Image classification data set "Cat_Dog" (kittyismylife/Cat_Dog on GitHub). Class labels (2): cat, dog.

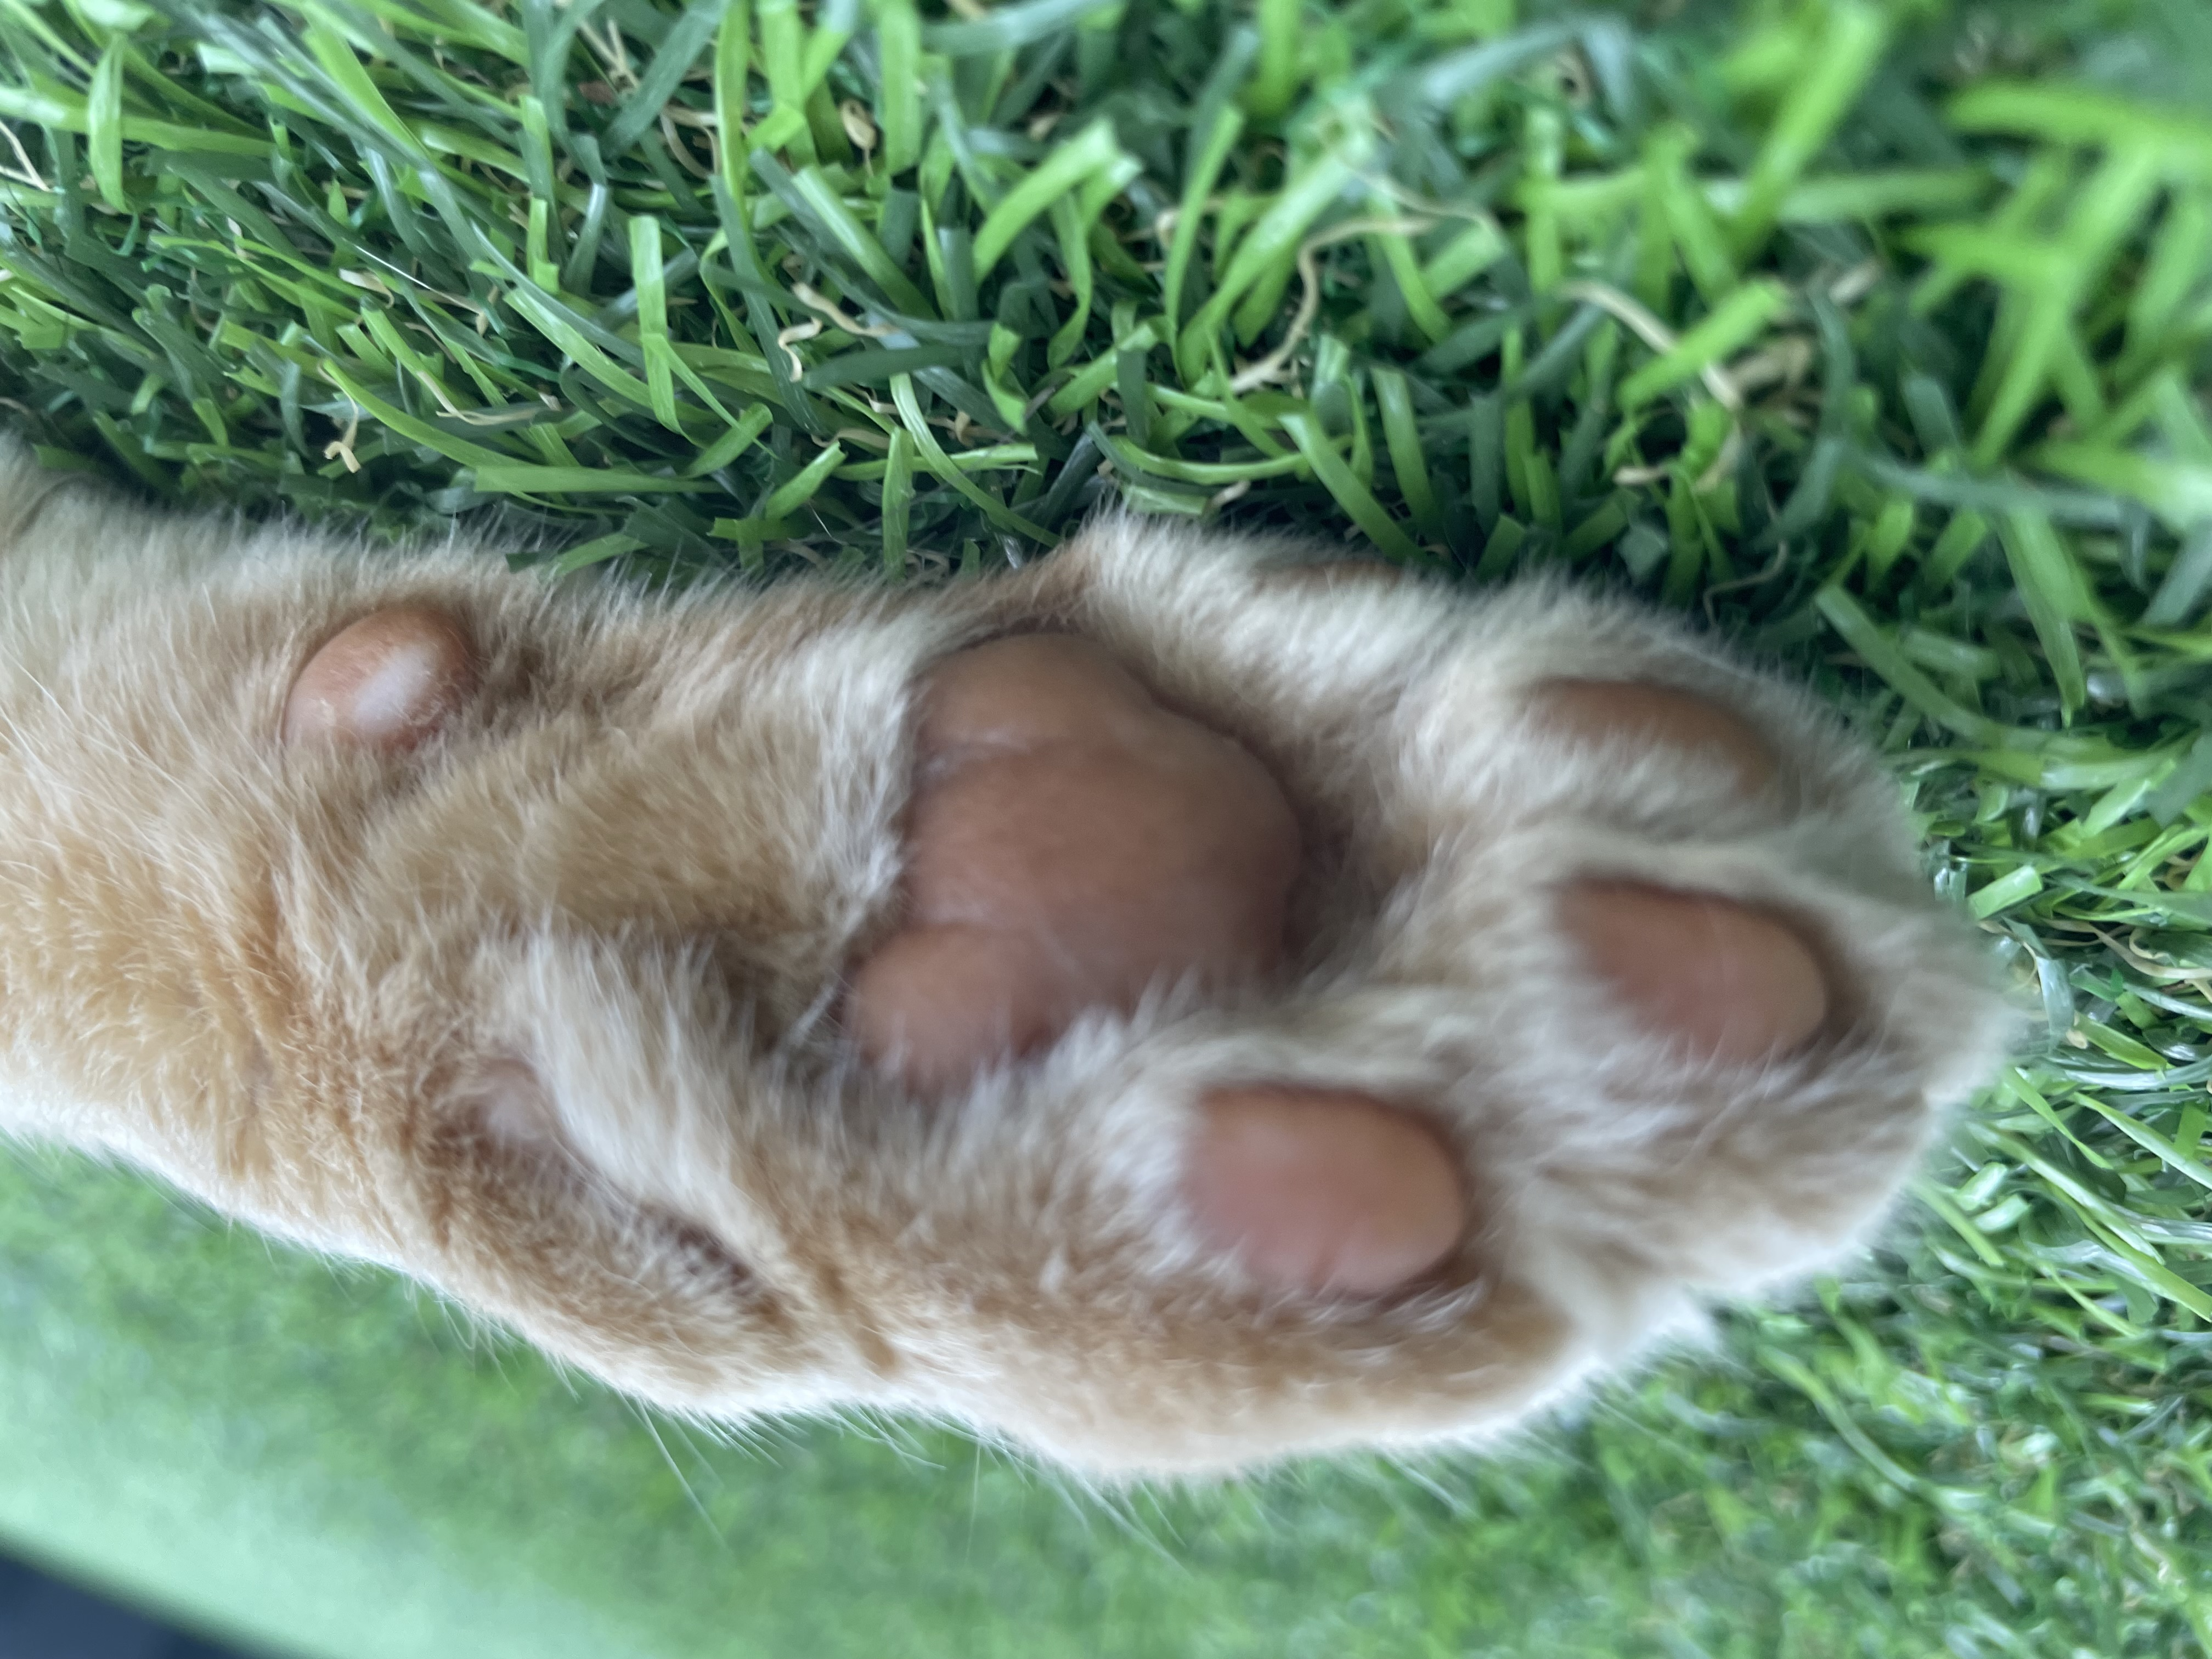
Label: cat

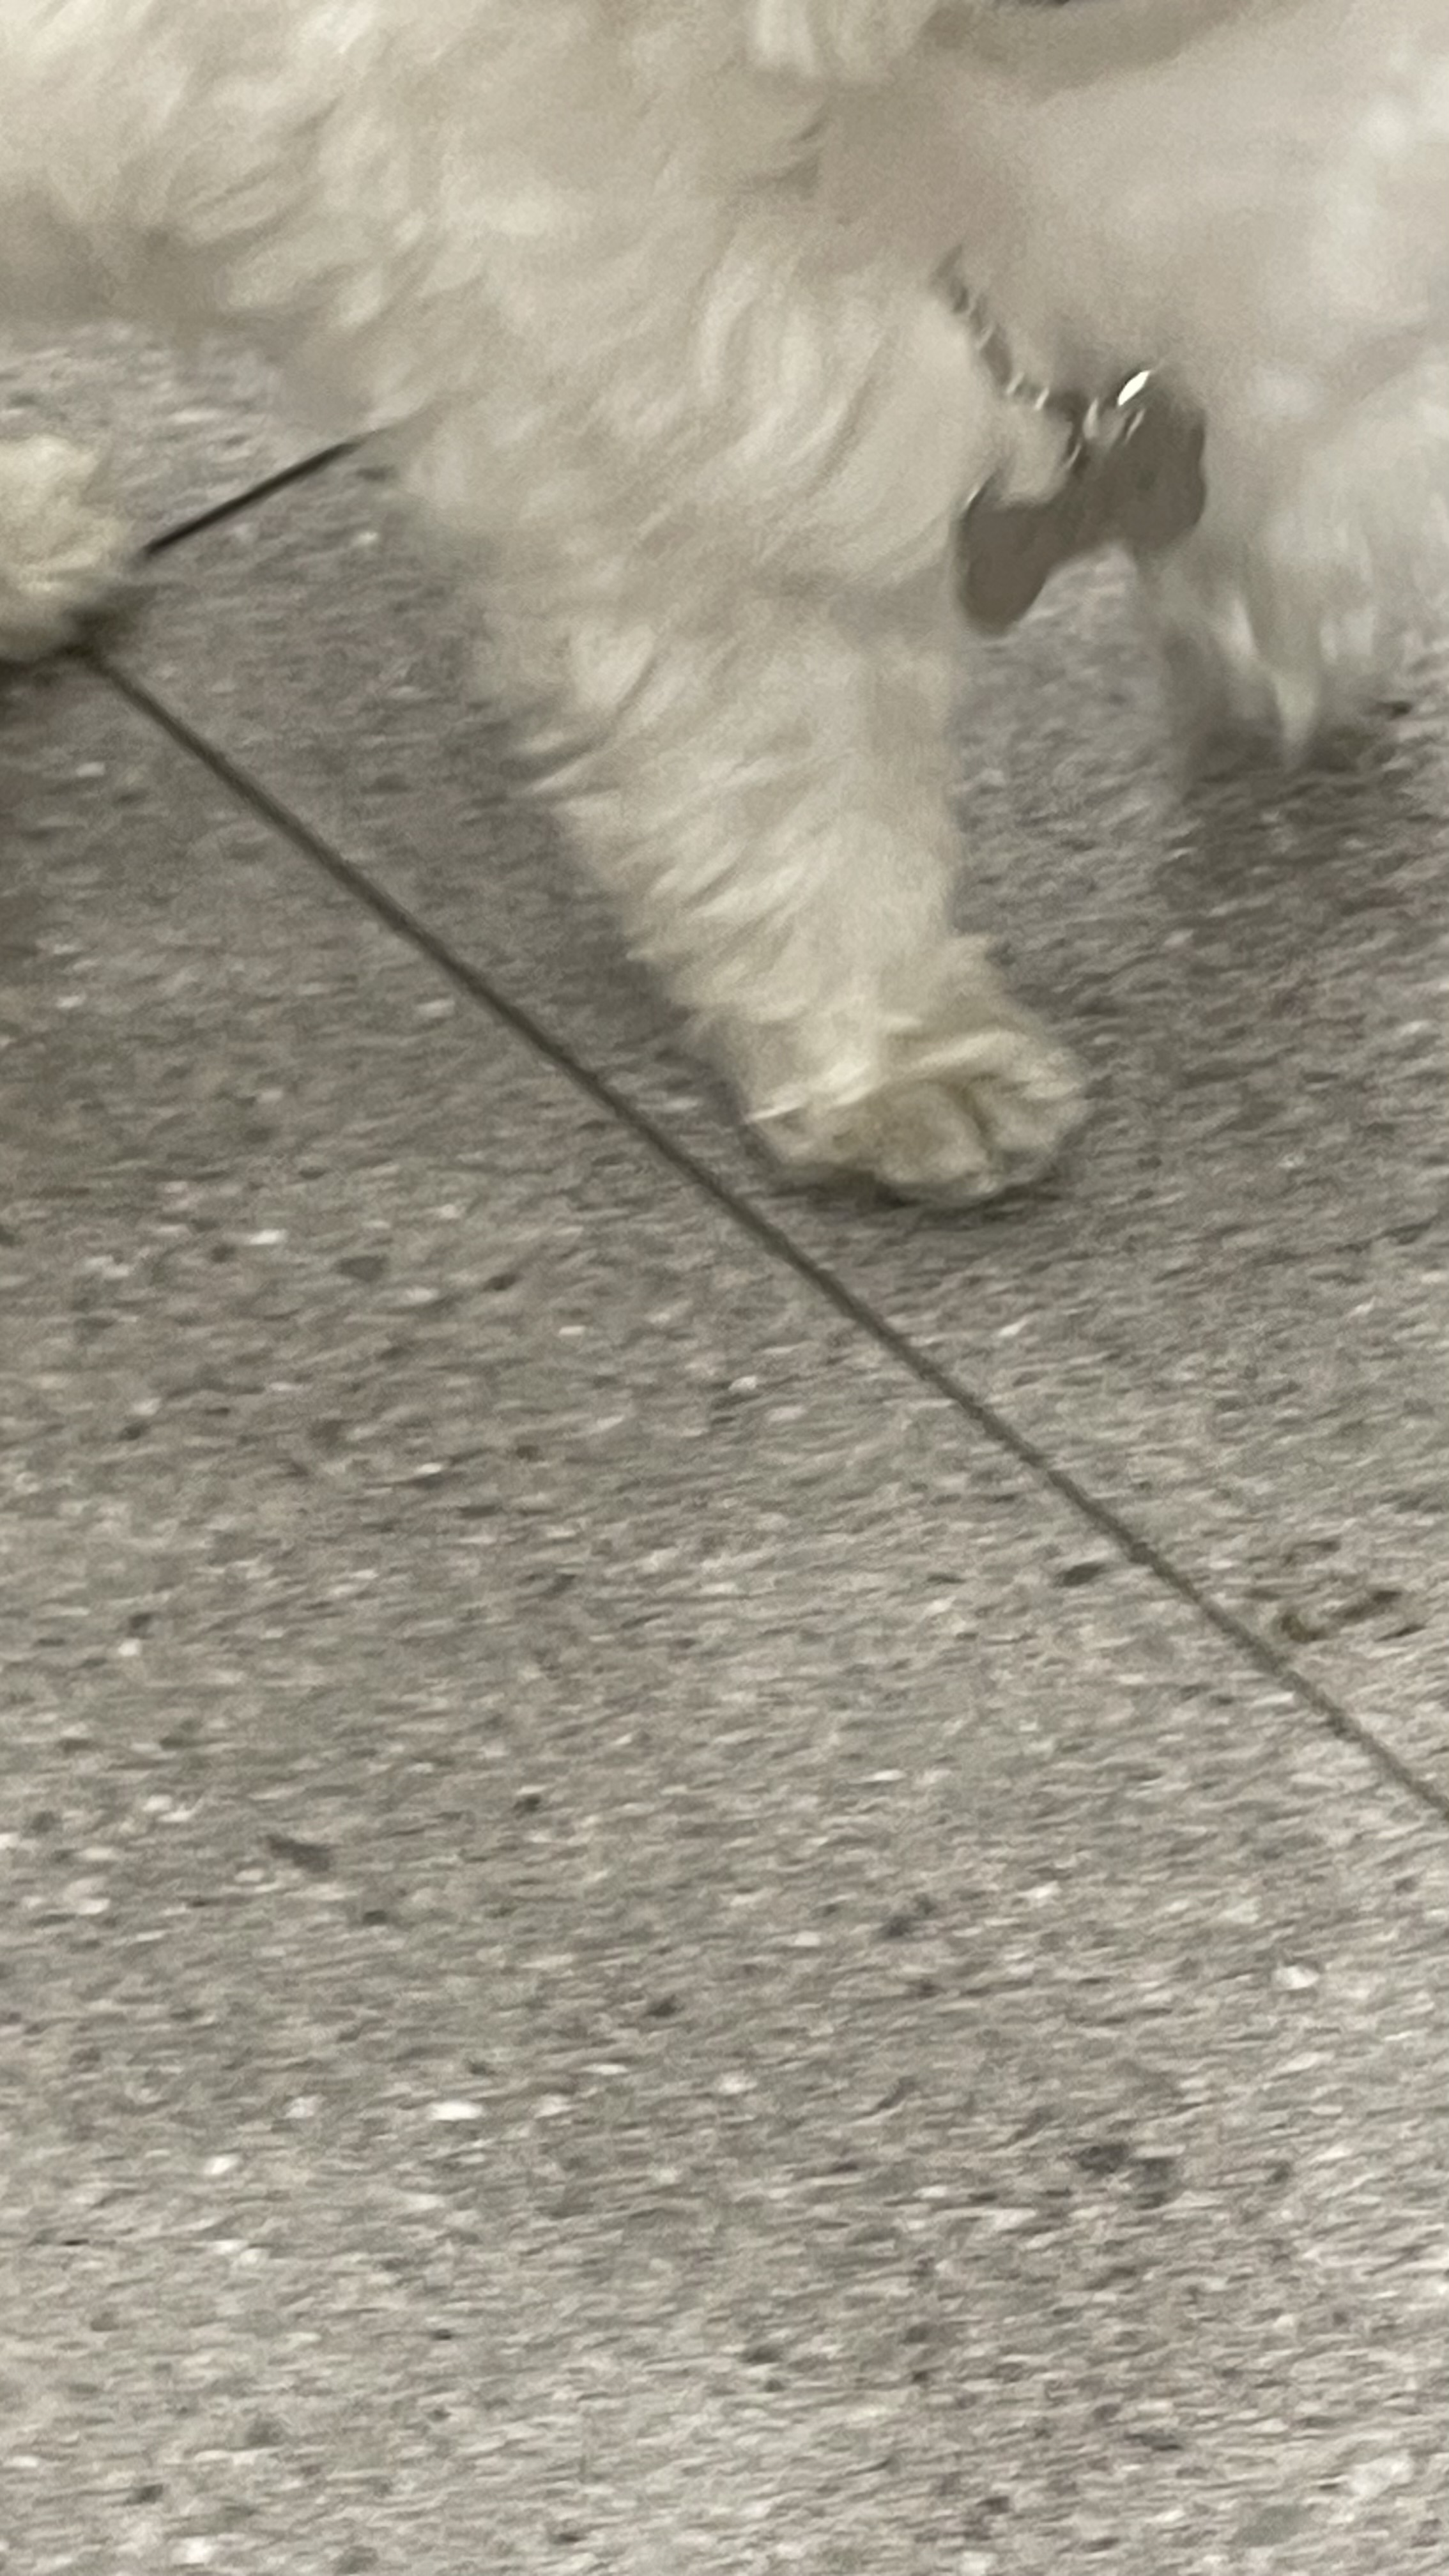
Label: dog

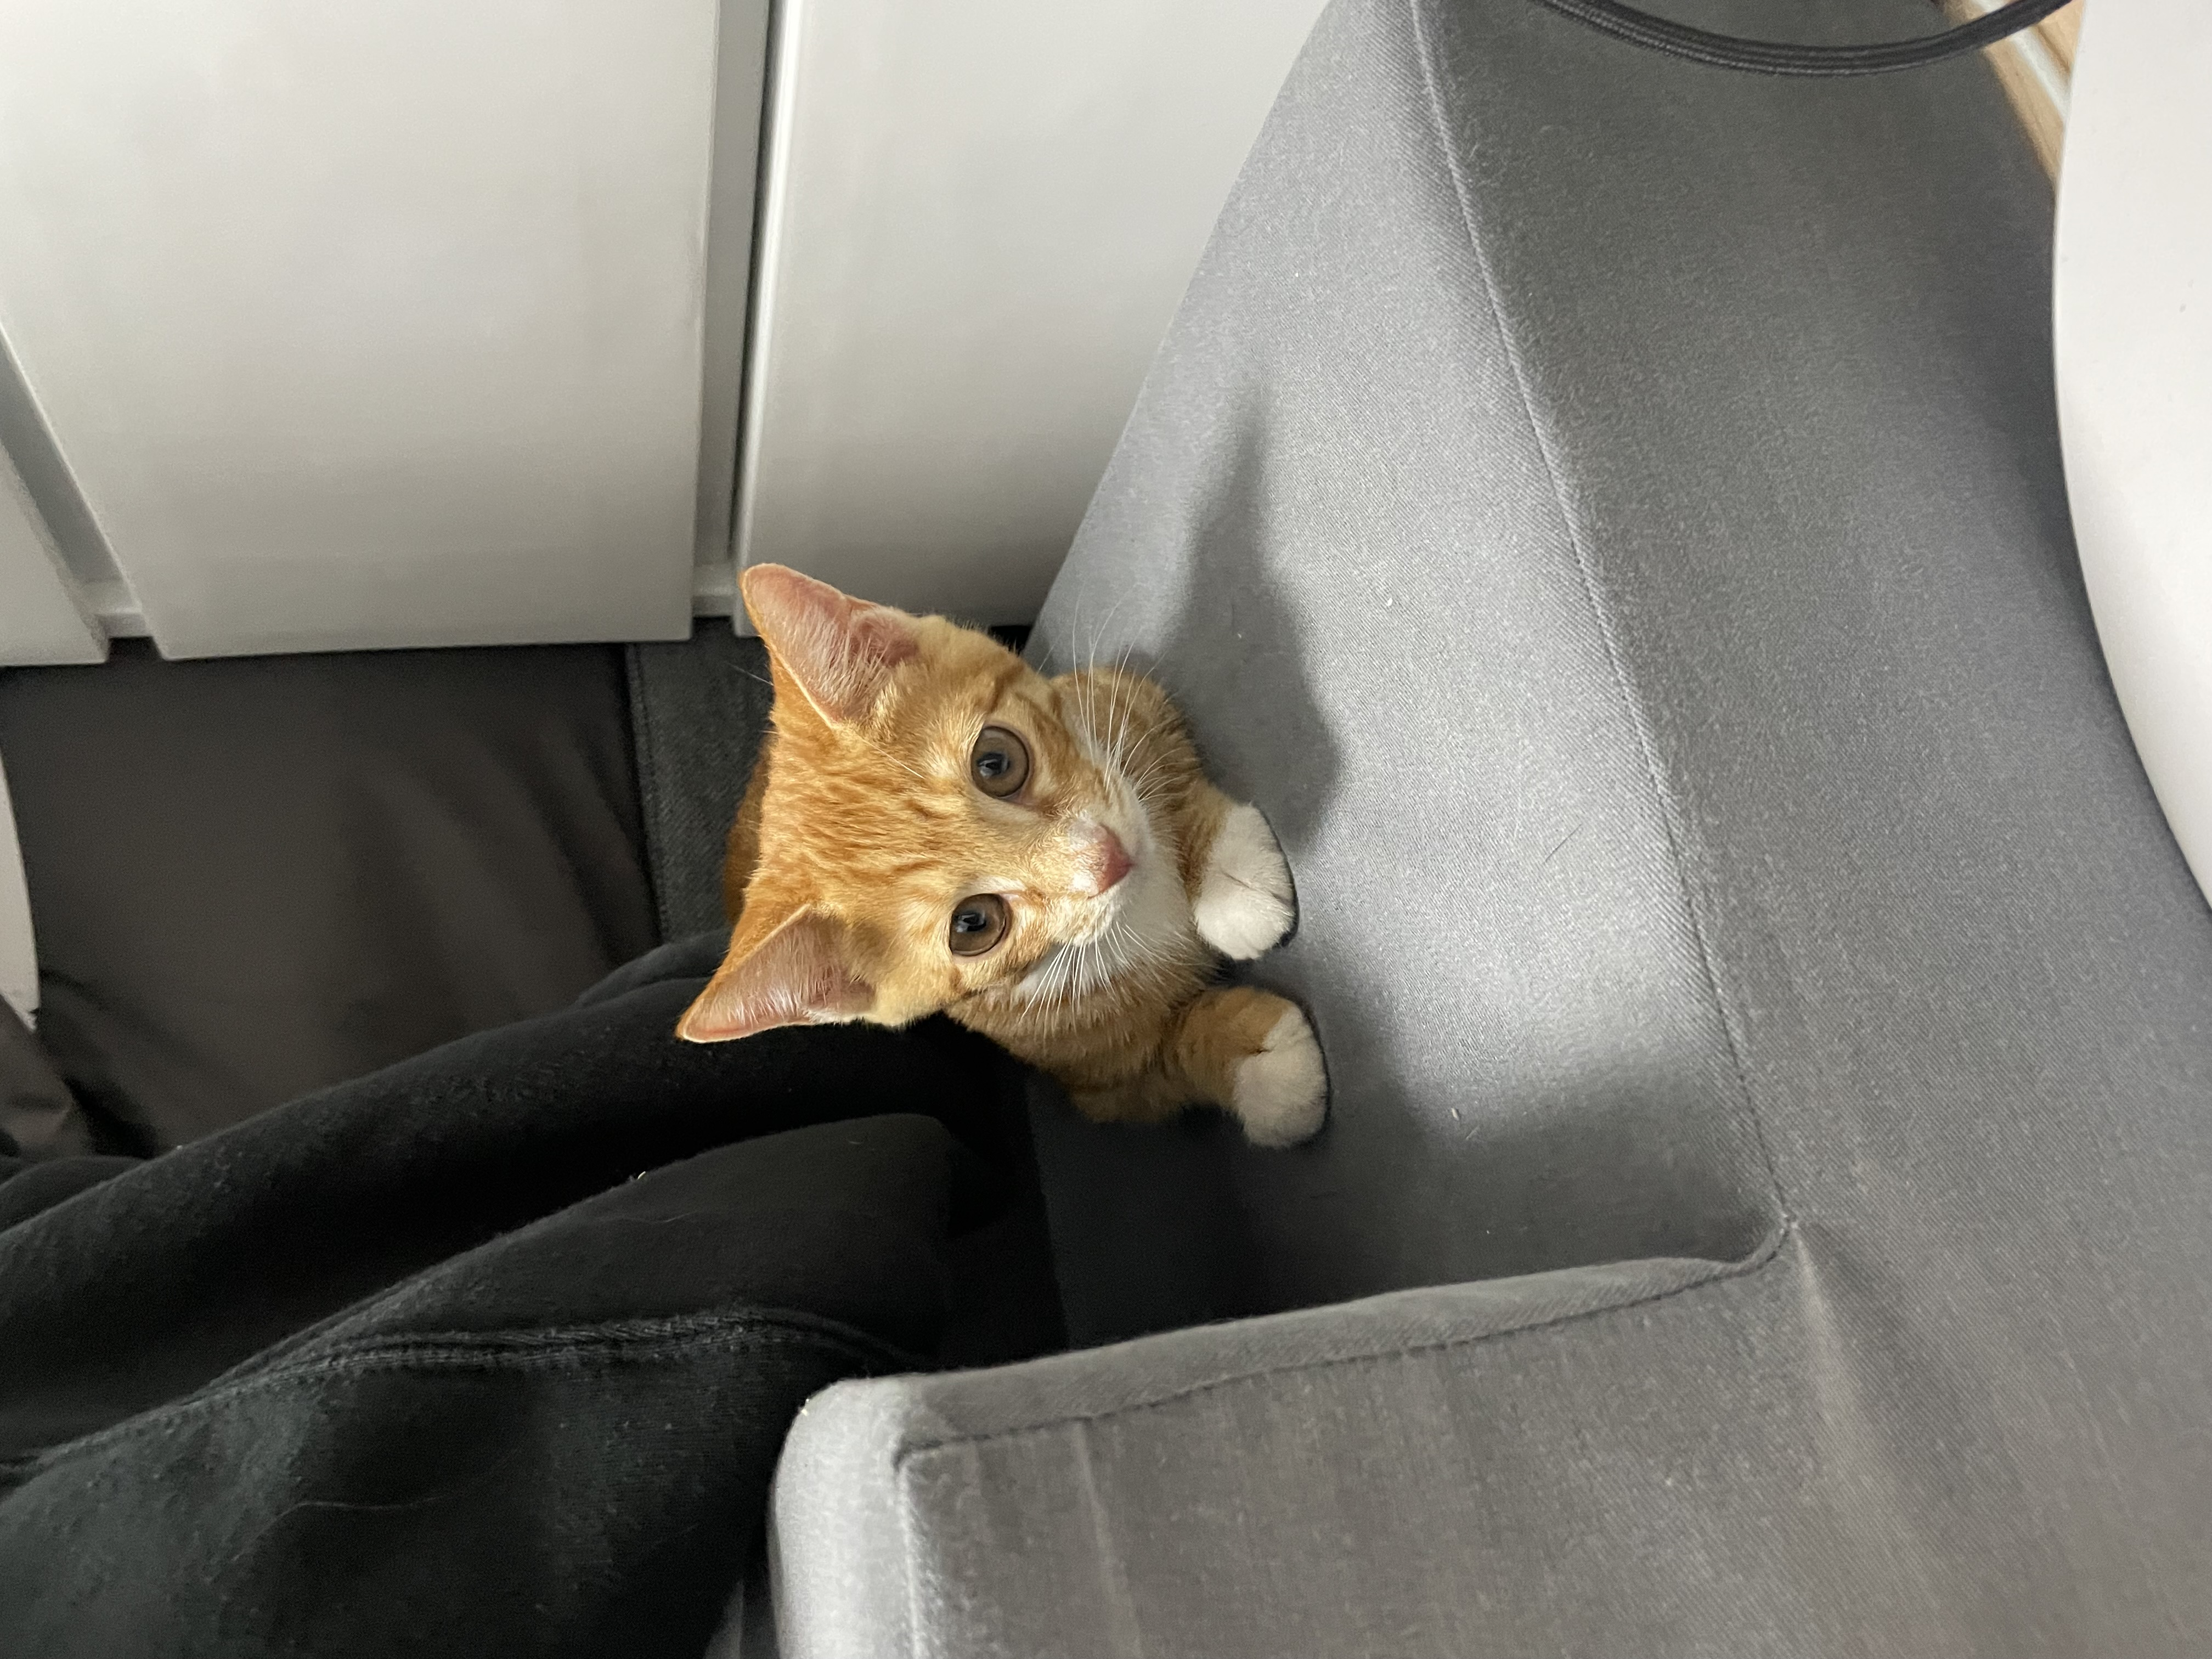
Label: cat

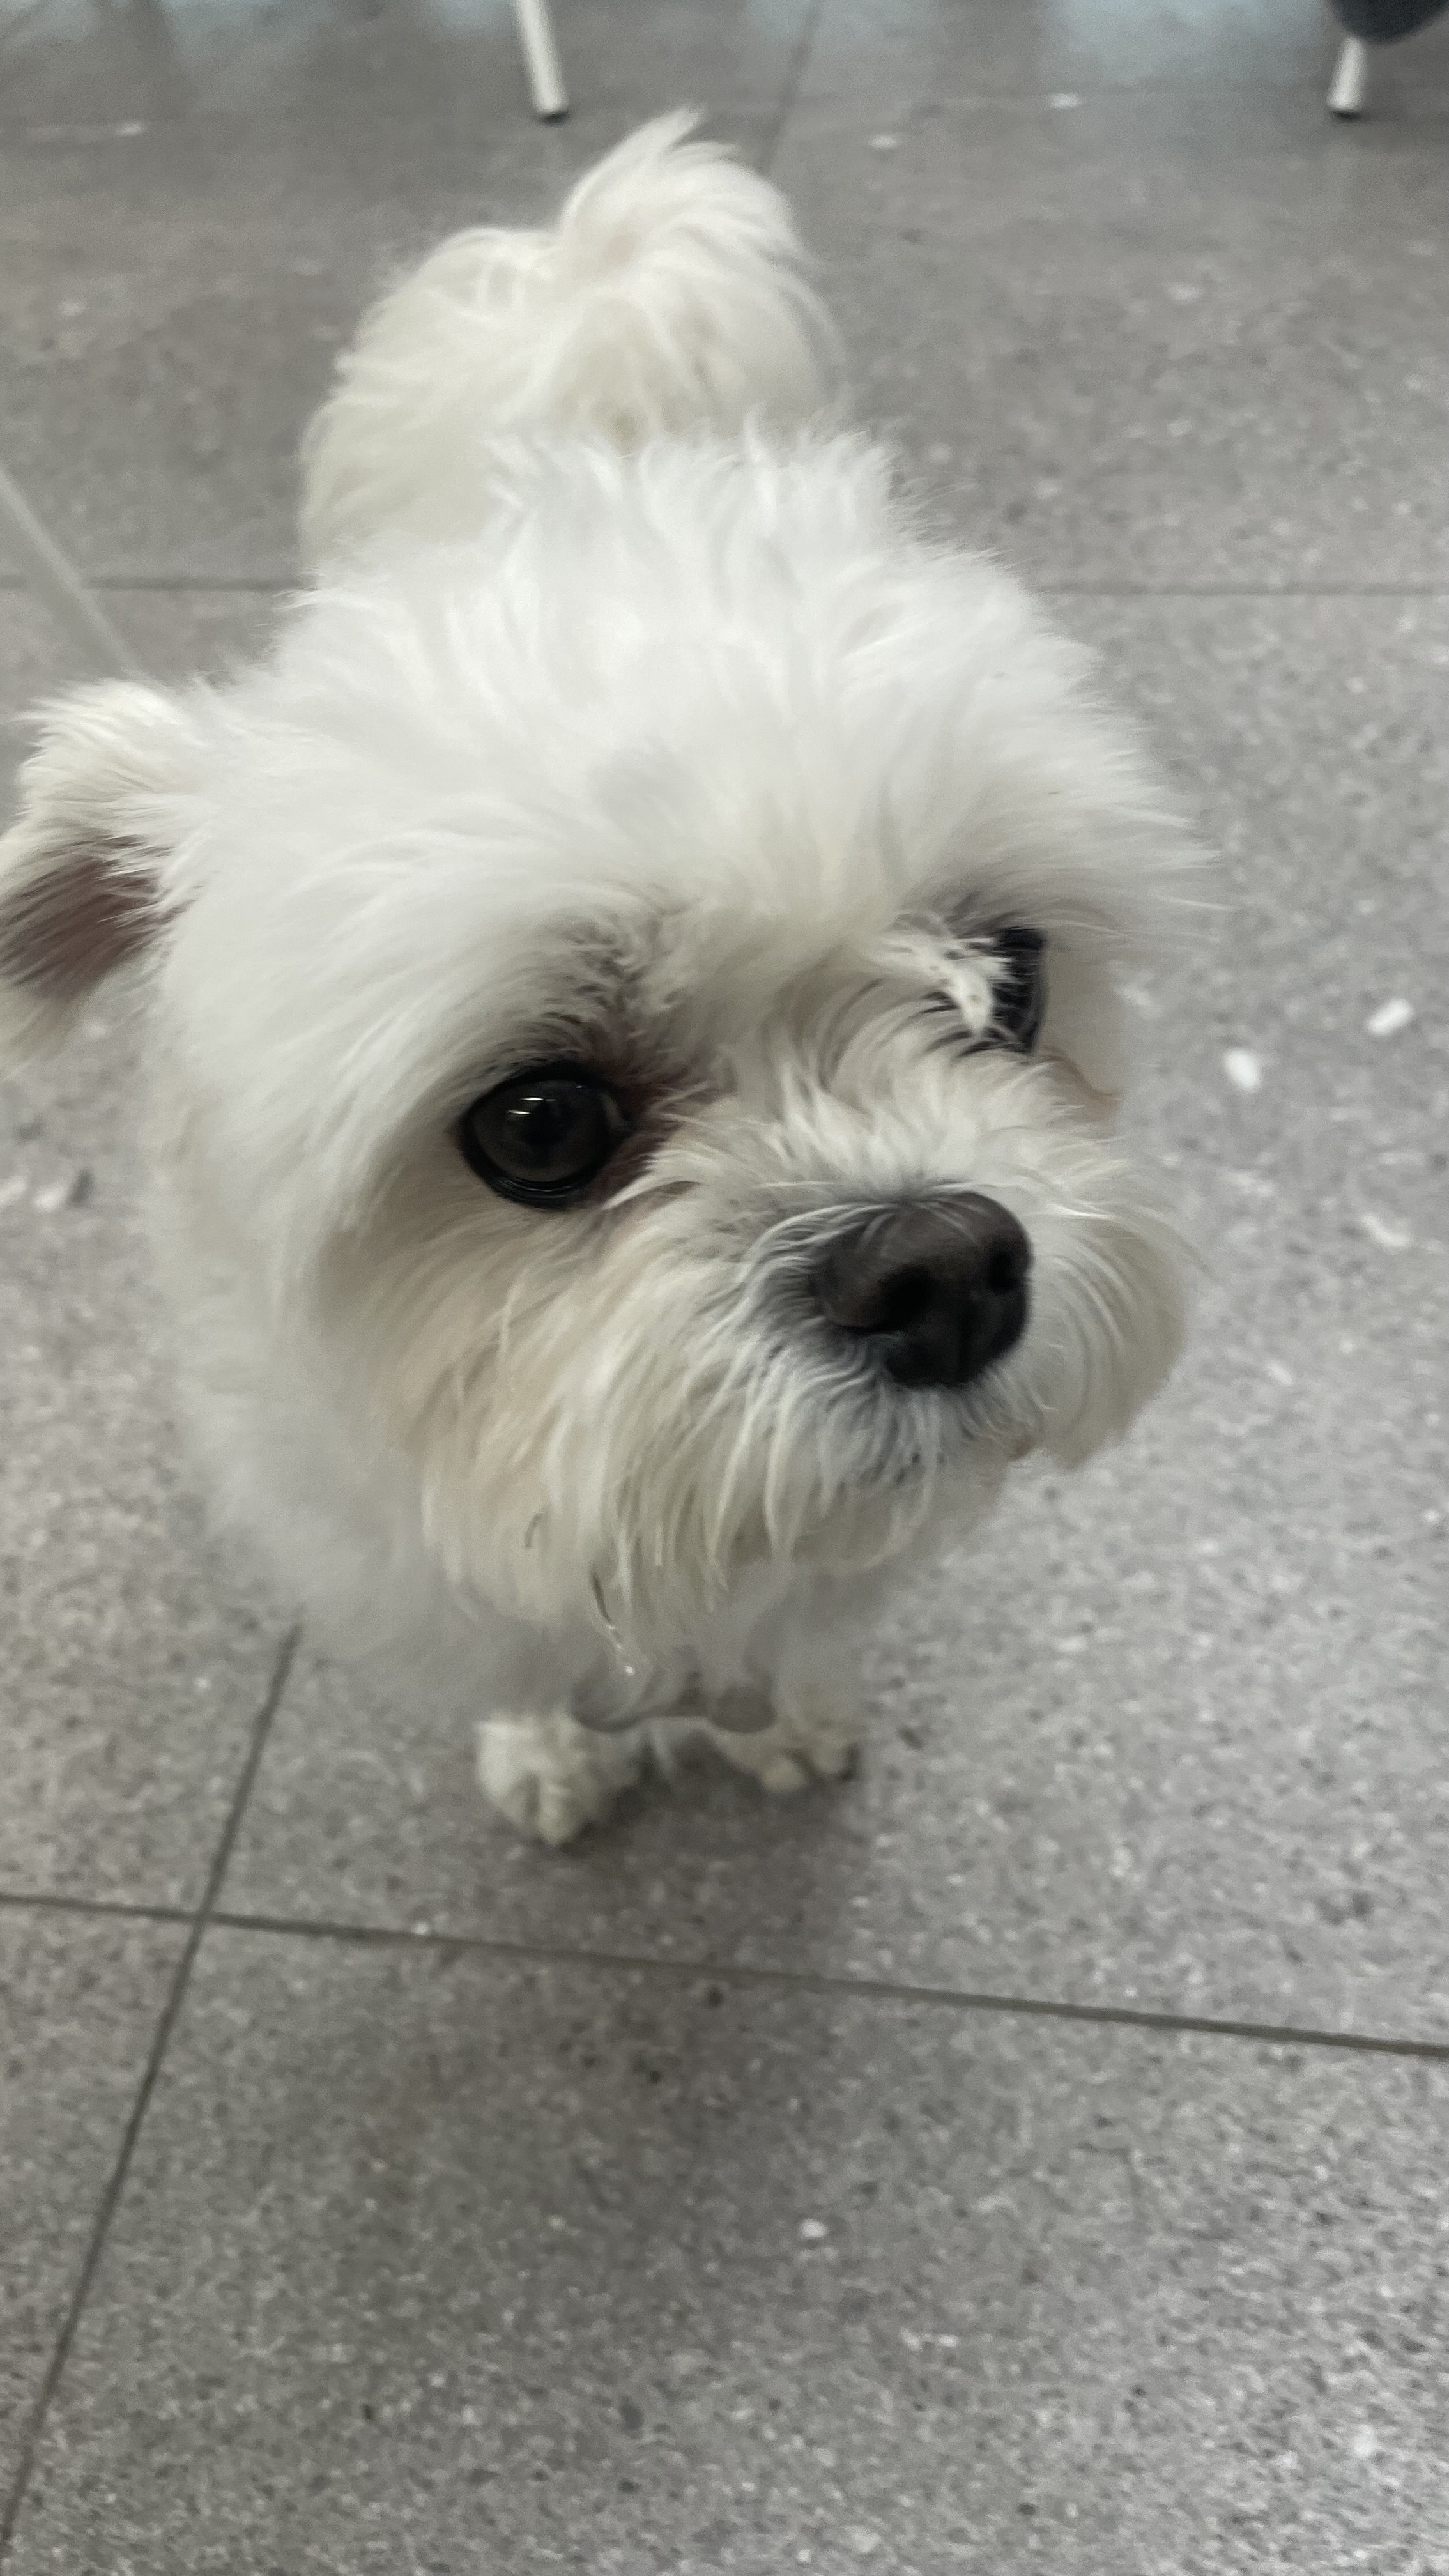
Label: dog

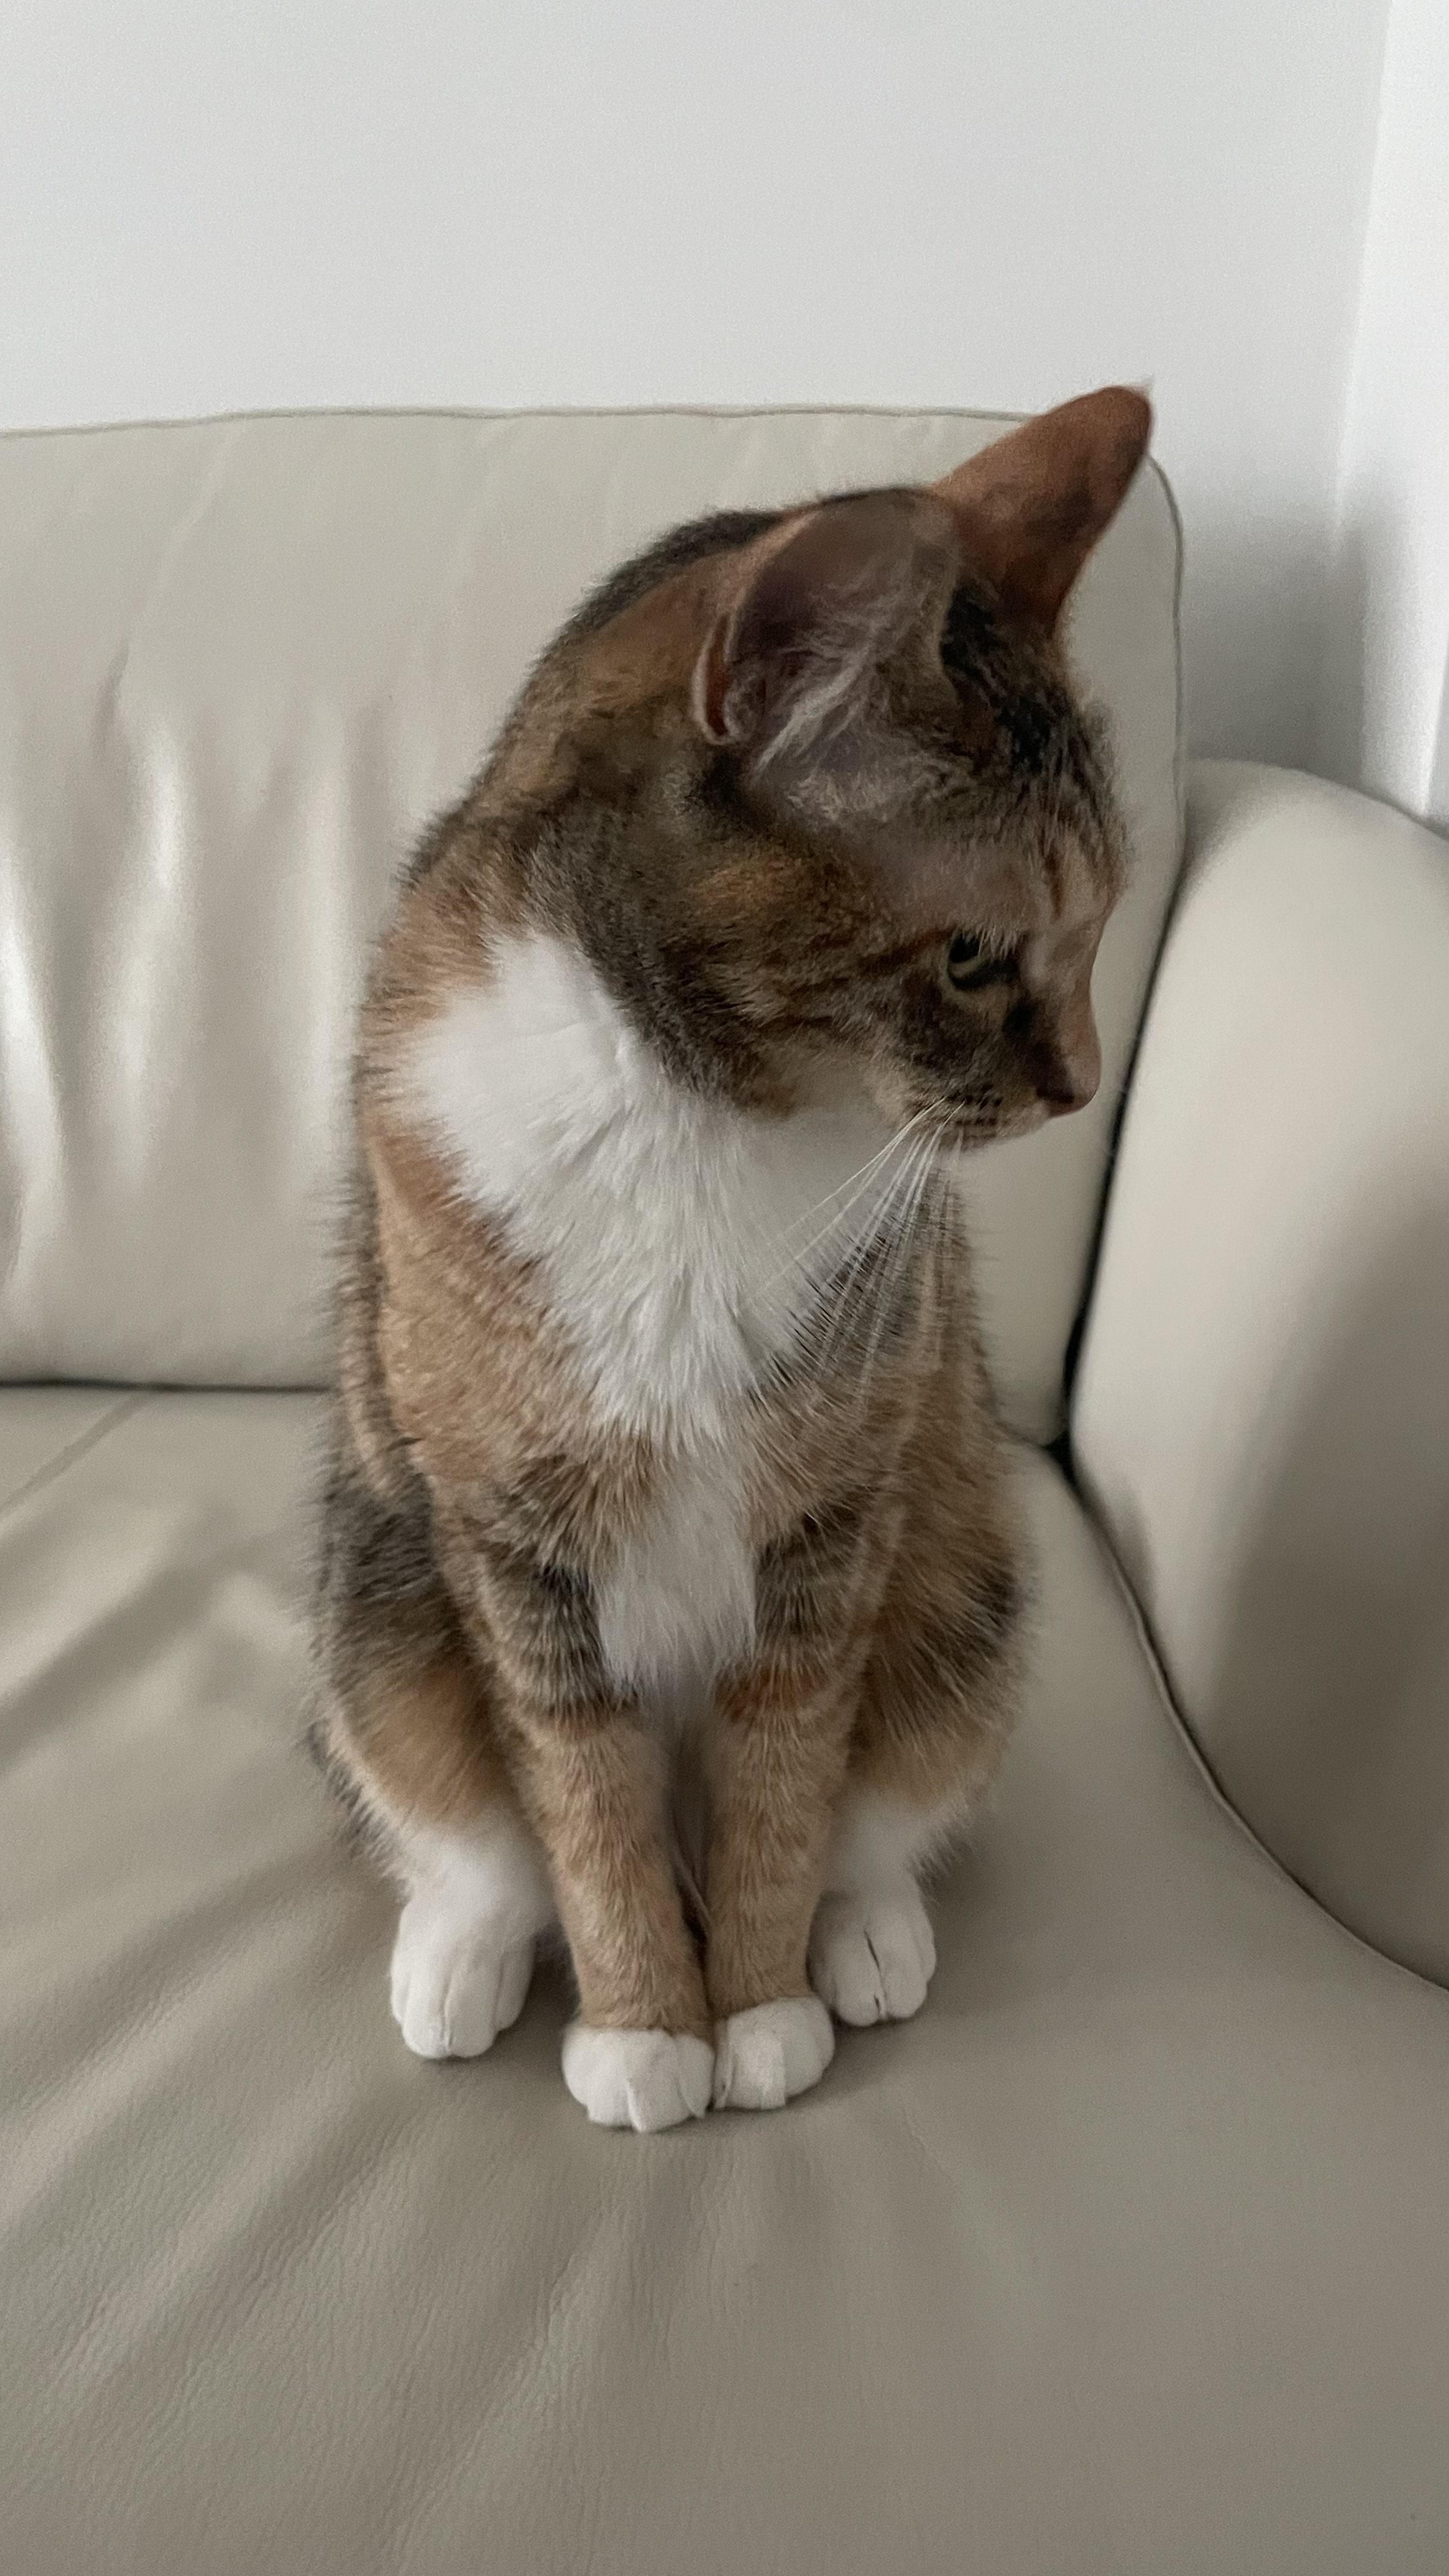
Label: cat

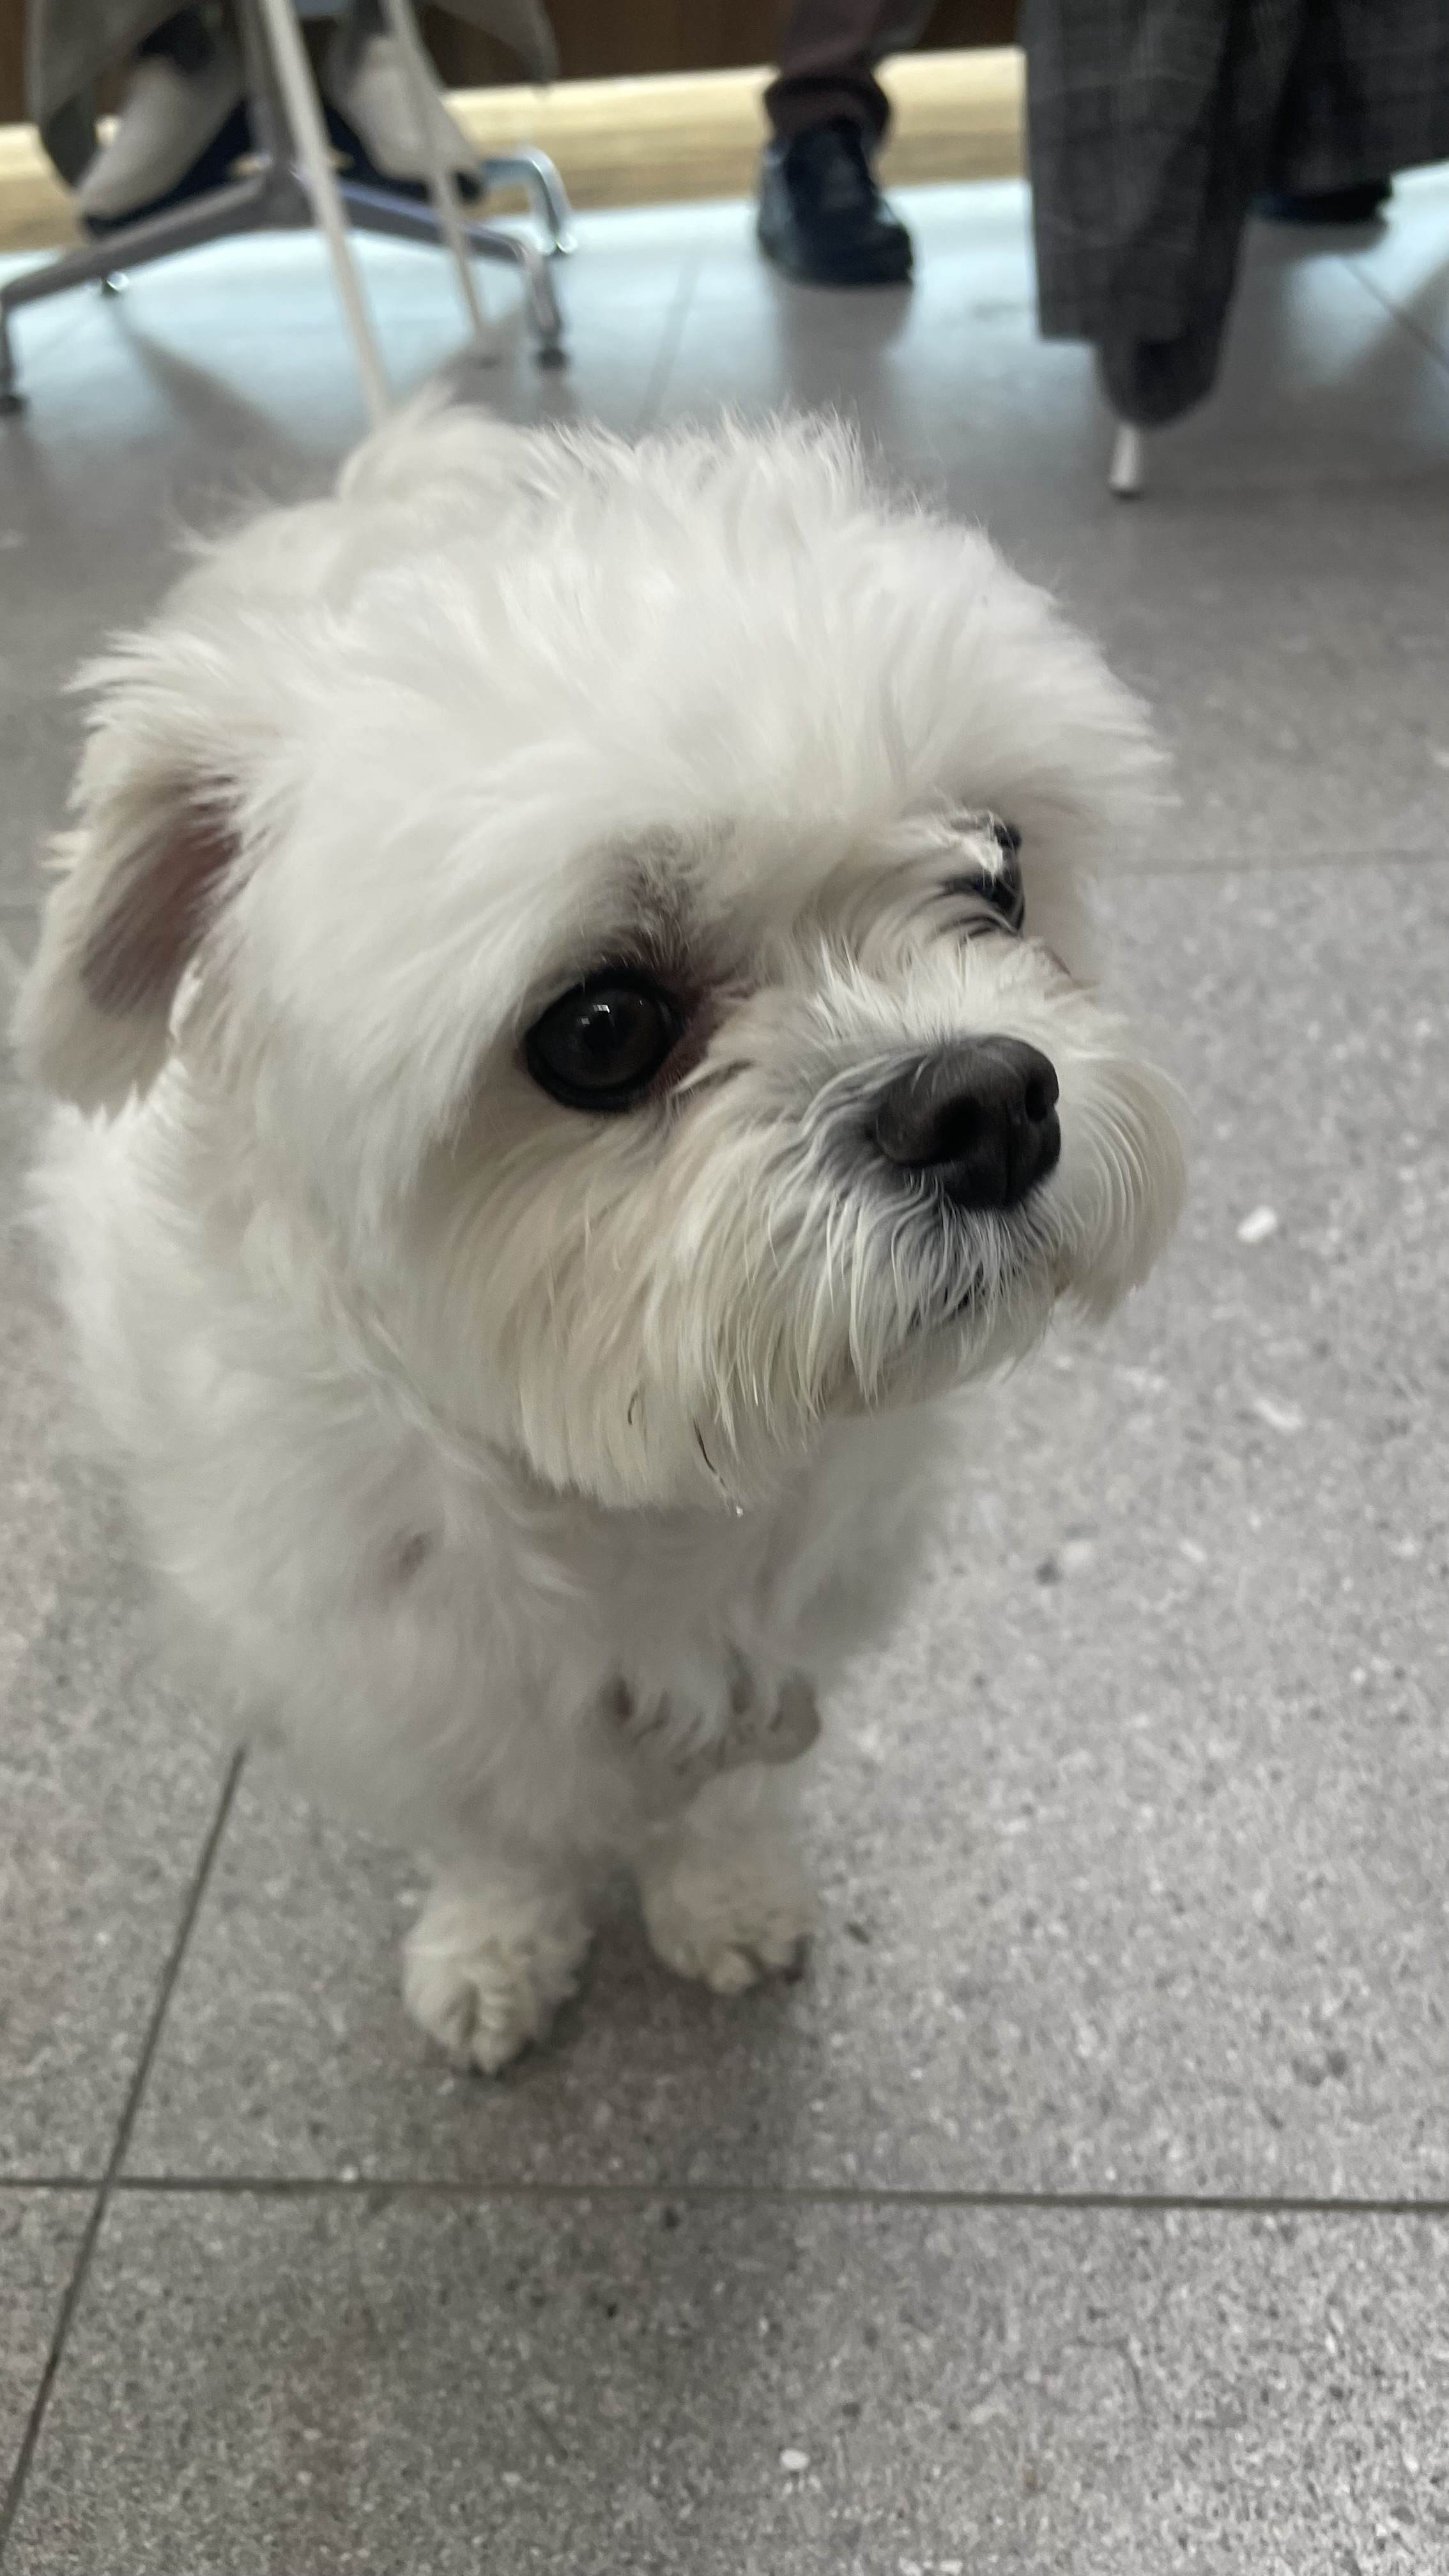
Label: dog
